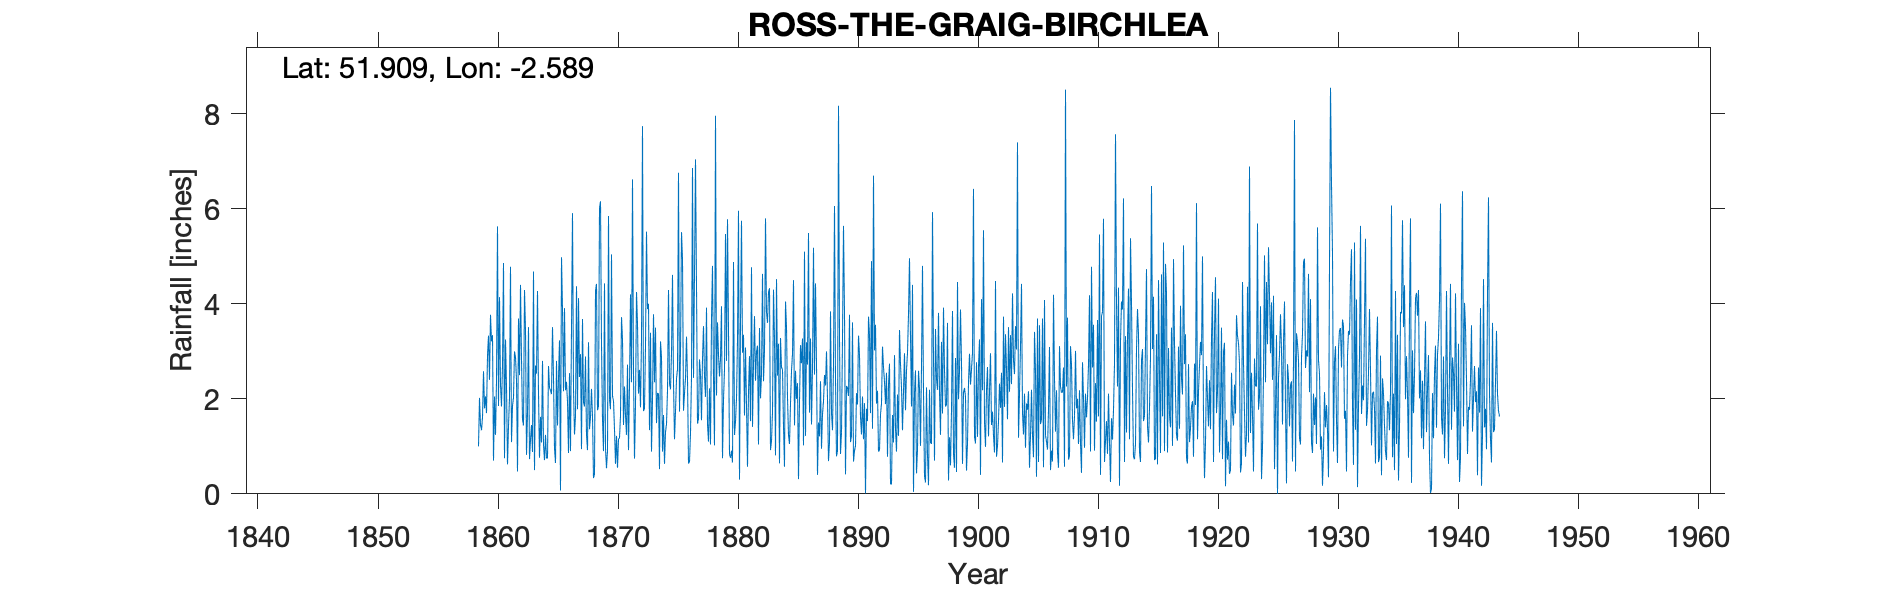

The data file committed next to this chart (first rows):
ROSS THE GRAIG BIRCHLEA, , , , , , , , , , , , , , , , , , , , , , , 
Grid ref, SO596235, Long, -2.589, Lat, 51.91, Elevation, 213, ft, , , , , , , , , , , , , , , 
Station no, 2217, , , , , , , , , , , , , , , , , , , , , , 
, 1850, 1851, 1852, 1853, 1854, 1855, 1856, 1857, 1858, 1859, 1860, 1861, 1862, 1863, 1864, 1865, 1866, 1867, 1868, 1869, 1870, 1871, 1872
January, , , , , , , , , , 1.45, 3.34, 0.75, 2.41, 3.51, 1.62, 3.51, 3.91, 4.37, 3.19, 6.16, 2.06, 2.26, 4.25
February, , , , , , , , , , 1.34, 0.7, 3.25, 0.47, 0.73, 1.08, 2.44, 2.18, 1.78, 1.36, 3.15, 1.96, 1.65, 3.58
March, , , , , , , , , , 1.61, 2.05, 2.26, 3.69, 1.14, 2.8, 0.95, 2.36, 4.12, 1.62, 1.56, 1.36, 1.24, 2.11
April, , , , , , , , , , 2.58, 1.24, 0.62, 2.5, 1.45, 1.03, 0.65, 1.94, 2.46, 2.21, 0.9, 0.63, 2.72, 2.61
May, , , , , , , , , , 1.8, 2.37, 1.42, 4.4, 0.88, 0.71, 2.8, 0.86, 2.94, 1.63, 4.43, 1.22, 0.92, 1.82
June, , , , , , , , , , 2.05, 5.63, 2.02, 2.85, 4.68, 1.24, 1.44, 2.54, 0.94, 0.33, 0.95, 0.55, 2.28, 3.25
July, , , , , , , , , , 1.7, 1.85, 4.78, 1.56, 0.5, 0.75, 2.44, 0.9, 3.68, 0.41, 0.54, 1.16, 4.2, 7.74
August, , , , , , , , , , 2.9, 4.14, 1.09, 1.44, 2.7, 0.75, 3.23, 3.48, 1.92, 4.27, 0.91, 1.17, 2.35, 1.74
September, , , , , , , , , , 3.33, 2.29, 1.85, 4.29, 2.53, 2.69, 0.07, 5.91, 1.84, 4.42, 5.85, 1.65, 6.62, 1.81
October, , , , , , , , , , 2.4, 1.84, 2.03, 3.45, 4.27, 2.24, 4.98, 2.21, 2.89, 1.76, 1.98, 3.72, 2.56, 3.11
November, , , , , , , , , 1, 3.77, 2.7, 3, 0.82, 2.11, 2.17, 3.9, 1.25, 1.24, 1.84, 1.78, 3.25, 0.74, 5.52
December, , , , , , , , , 2.02, 3.21, 4.86, 2.87, 1.7, 0.76, 2.1, 2.16, 1.63, 0.92, 6.01, 5.04, 1.45, 1.87, 3.89
Total, , , , , , , , , , 28.14, 33.01, 25.94, 29.58, 25.26, 19.18, 28.57, 29.17, 29.1, 29.05, 33.25, 20.18, 29.41, 41.43
Note: Gauge moved approx 200yds NNW in J…, , , , , , , , , , , , , , , , , , , , , , , 
